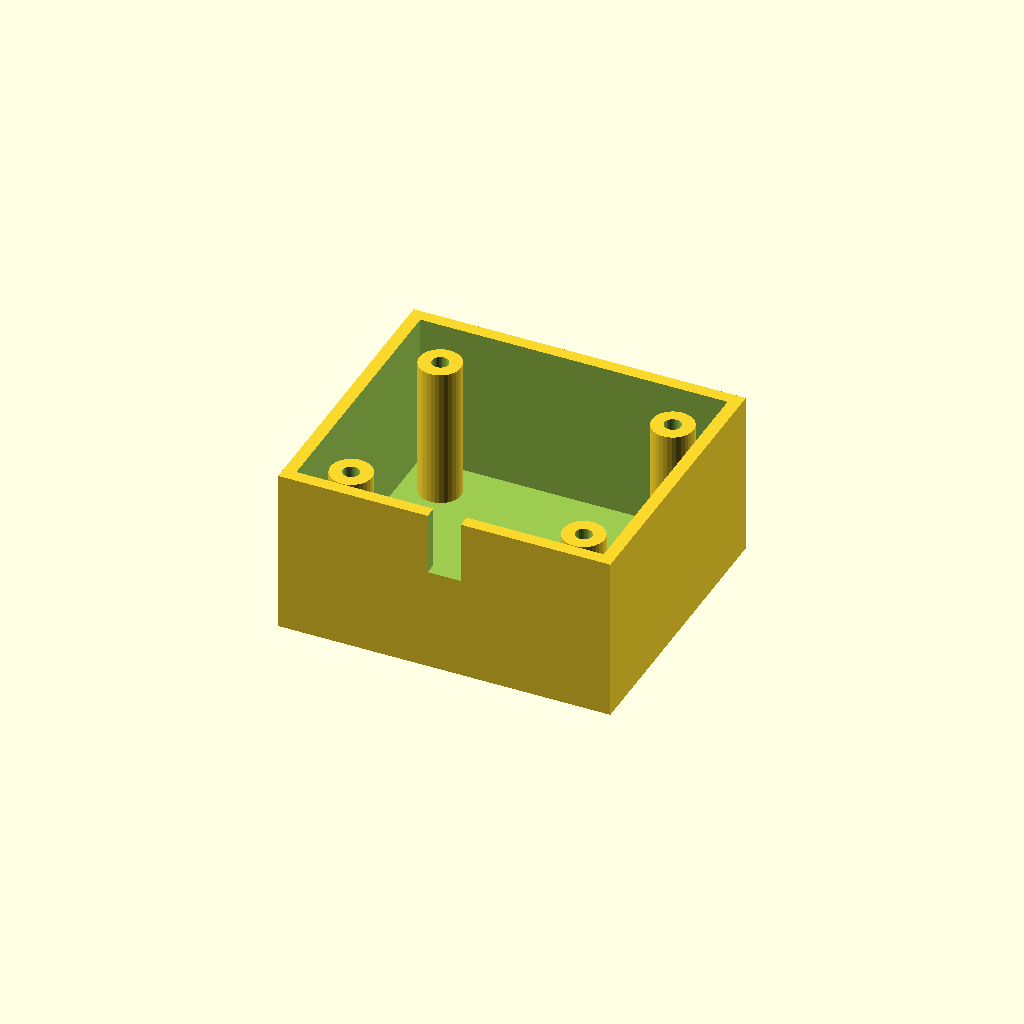
Cell 1: rendered with the file's own defaults.
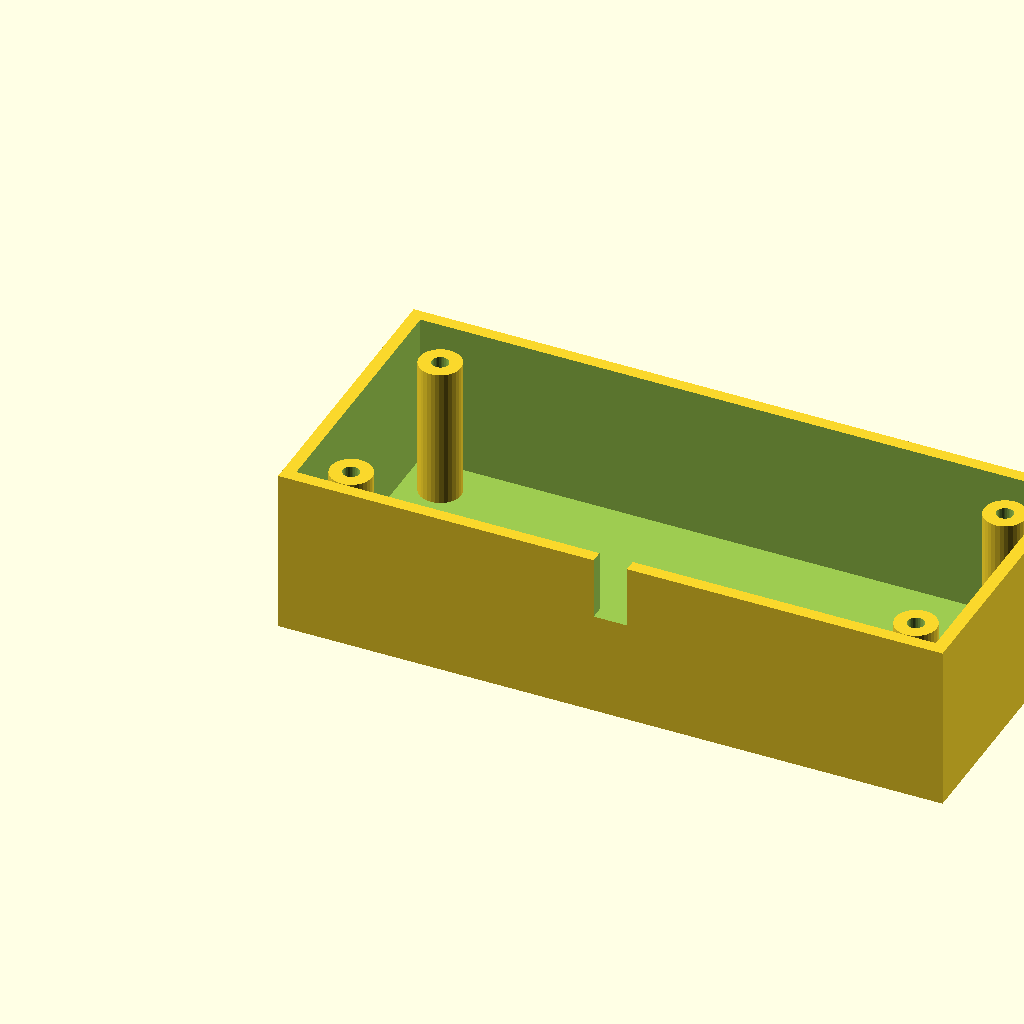
Cell 2 — box_l set to 160, the other parameters unchanged.
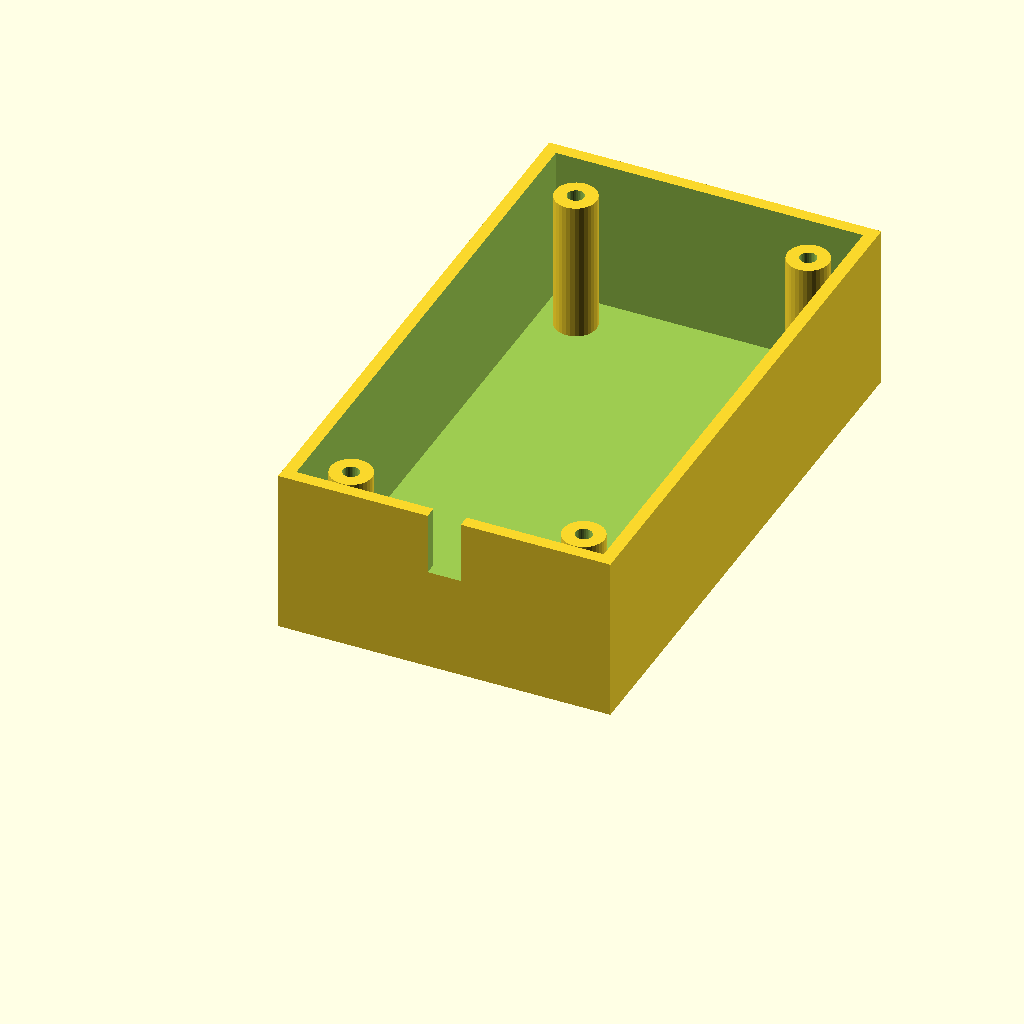
Cell 3: box_w = 140 (everything else at default).
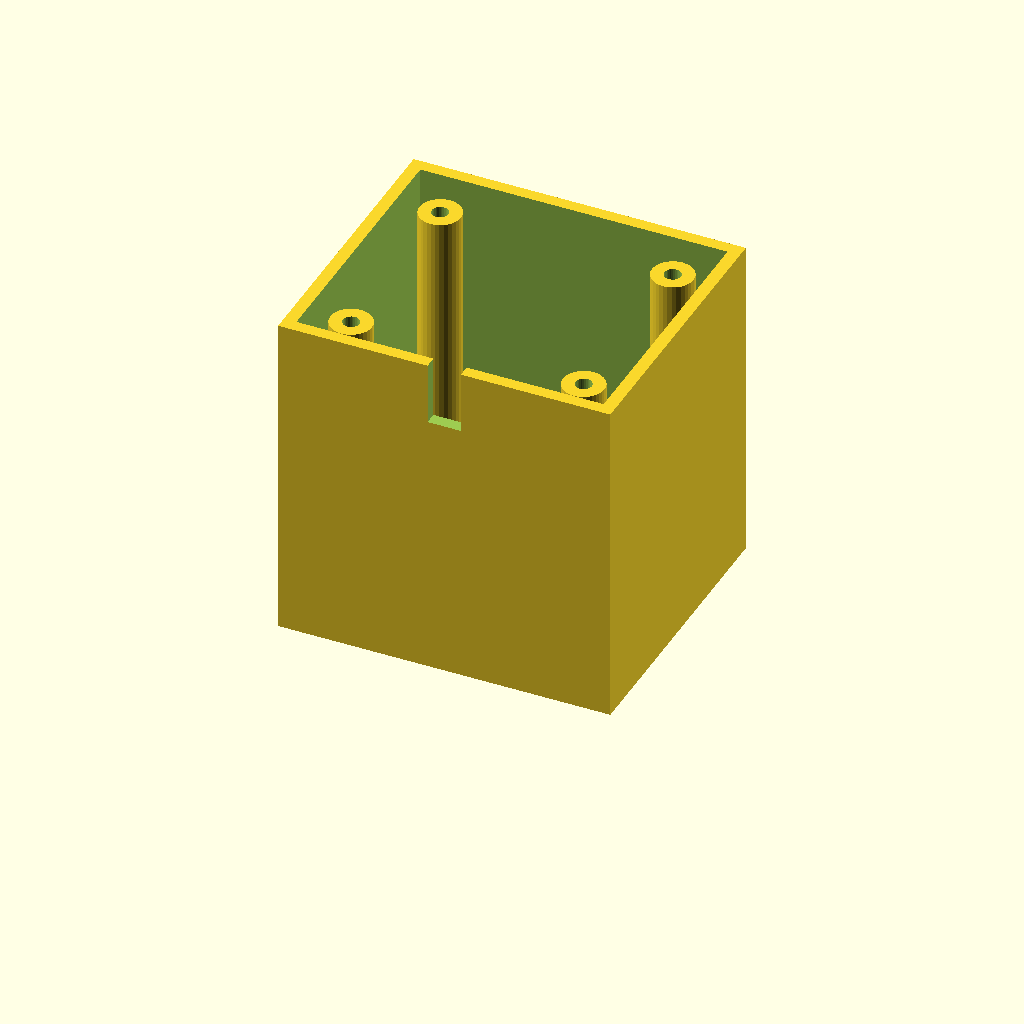
Cell 4: box_h = 80 (everything else at default).
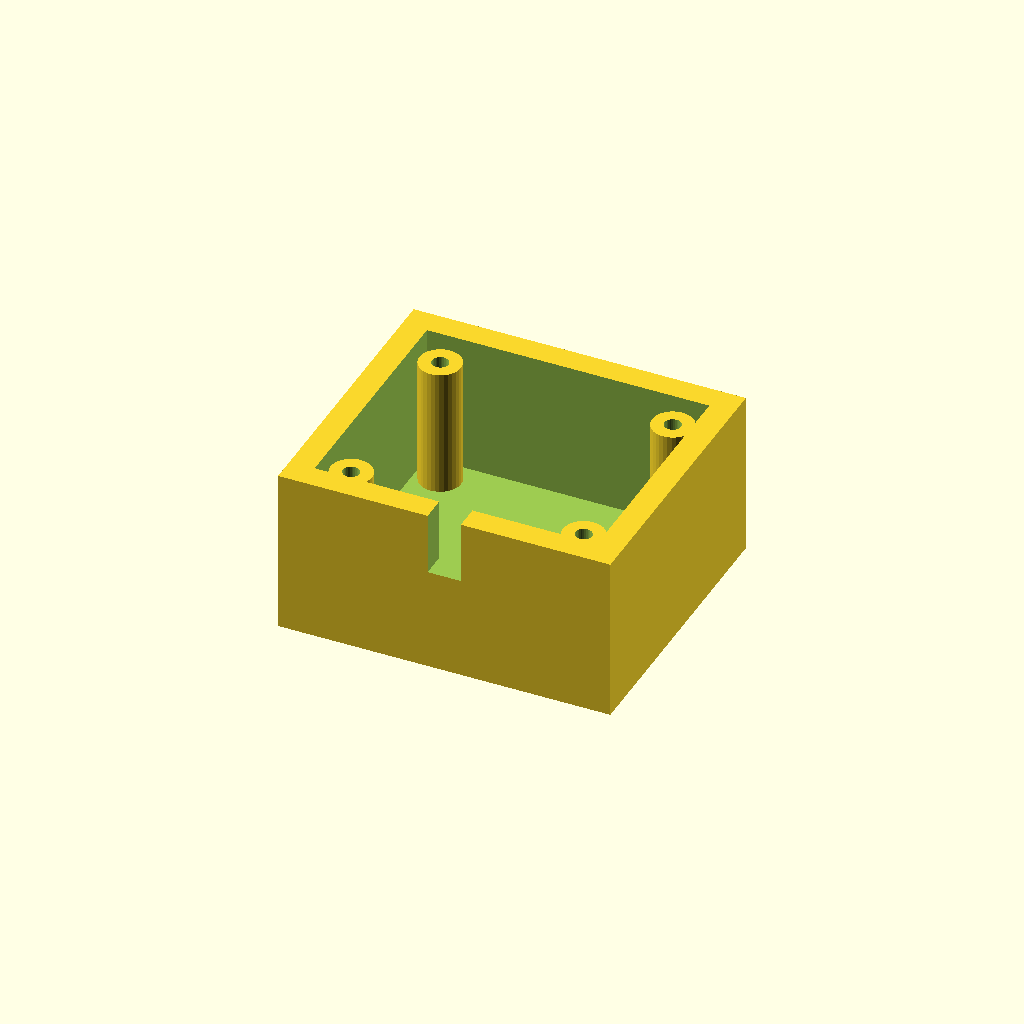
Cell 5: wall_t = 6 (everything else at default).
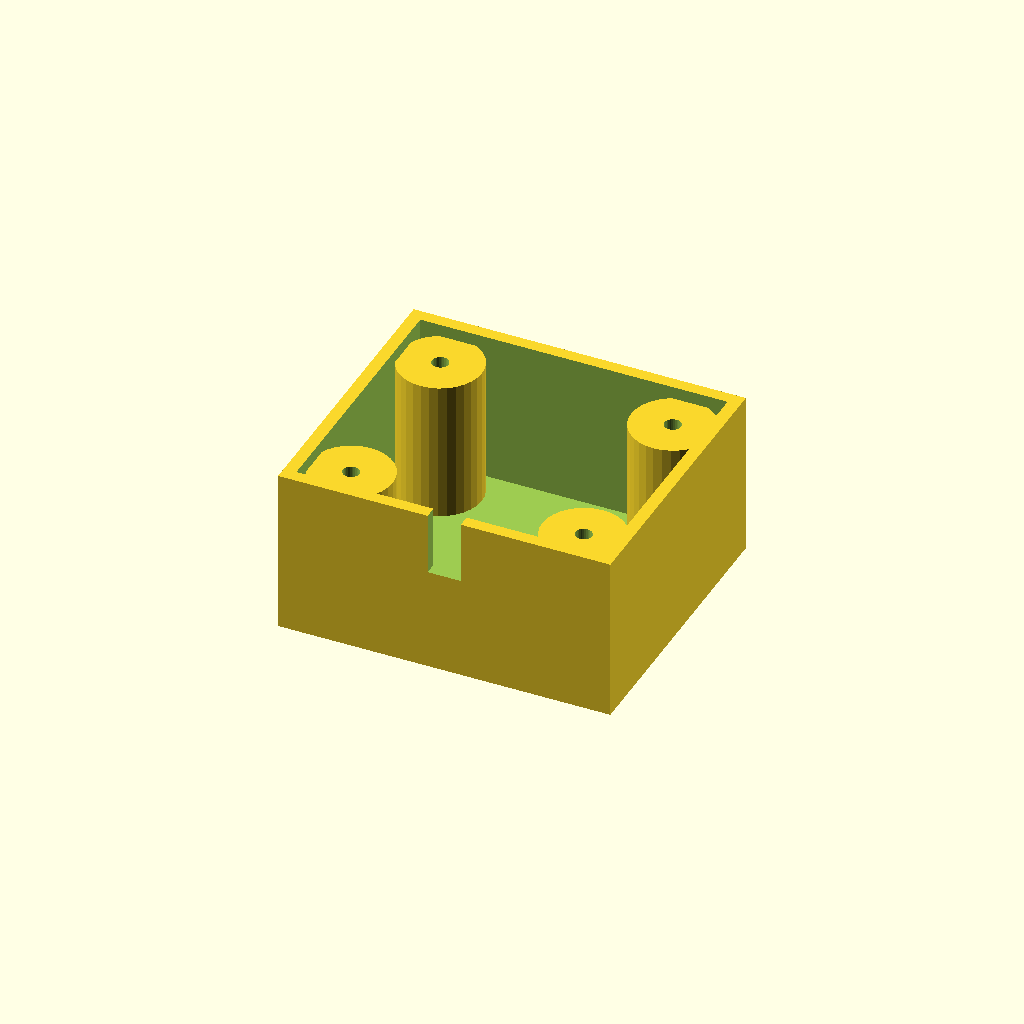
Cell 6: boss_r = 10 (everything else at default).
All cells are drawn from one camera (rotation 55°, 0°, 25°, orthographic, colour scheme Cornfield), so only the parameter changes between them.
The OpenSCAD source (optional_data/data/solid3/enclosurebox/part_0119.scad):
$fn = 32;

// ----------------------------------------------------------------------
// Enclosure box: both enclosure
// ----------------------------------------------------------------------

// --- parameters (mm) ---
box_l = 80;               // outer length, X
box_w = 70;               // outer width, Y
box_h = 40;               // outer height
wall_t = 3;               // wall thickness
boss_r = 5;               // corner boss radius
hole_r = 2;               // boss screw hole radius
boss_in = 12;             // boss inset from the corners
notch_w = 8;              // cable notch width
notch_h = 15;             // cable notch height

inner_h = box_h - wall_t;  // cavity depth
boss_h = inner_h - 2;  // corner boss height

difference() {
  union() {
    difference() {
      cube([box_l, box_w, box_h]);
      translate([wall_t, wall_t, wall_t])
        cube([box_l - 2 * wall_t, box_w - 2 * wall_t, box_h]);
    }
    for (sx = [0, 1], sy = [0, 1])
      translate([sx ? box_l - boss_in : boss_in,
                 sy ? box_w - boss_in : boss_in, wall_t - 1])
        difference() {
          cylinder(r = boss_r, h = boss_h);
          translate([0, 0, boss_h - 4])
            cylinder(r = hole_r, h = 5);
        }
  }
  translate([box_l / 2 - notch_w / 2, -1, box_h - notch_h])
    cube([notch_w, wall_t + 2, notch_h + 1]);
}
Customizer parameters (derived from the source; name, type, default, range or options):
box_l: number, default 80
box_w: number, default 70
box_h: number, default 40
wall_t: number, default 3
boss_r: number, default 5
hole_r: number, default 2
boss_in: number, default 12
notch_w: number, default 8
notch_h: number, default 15
